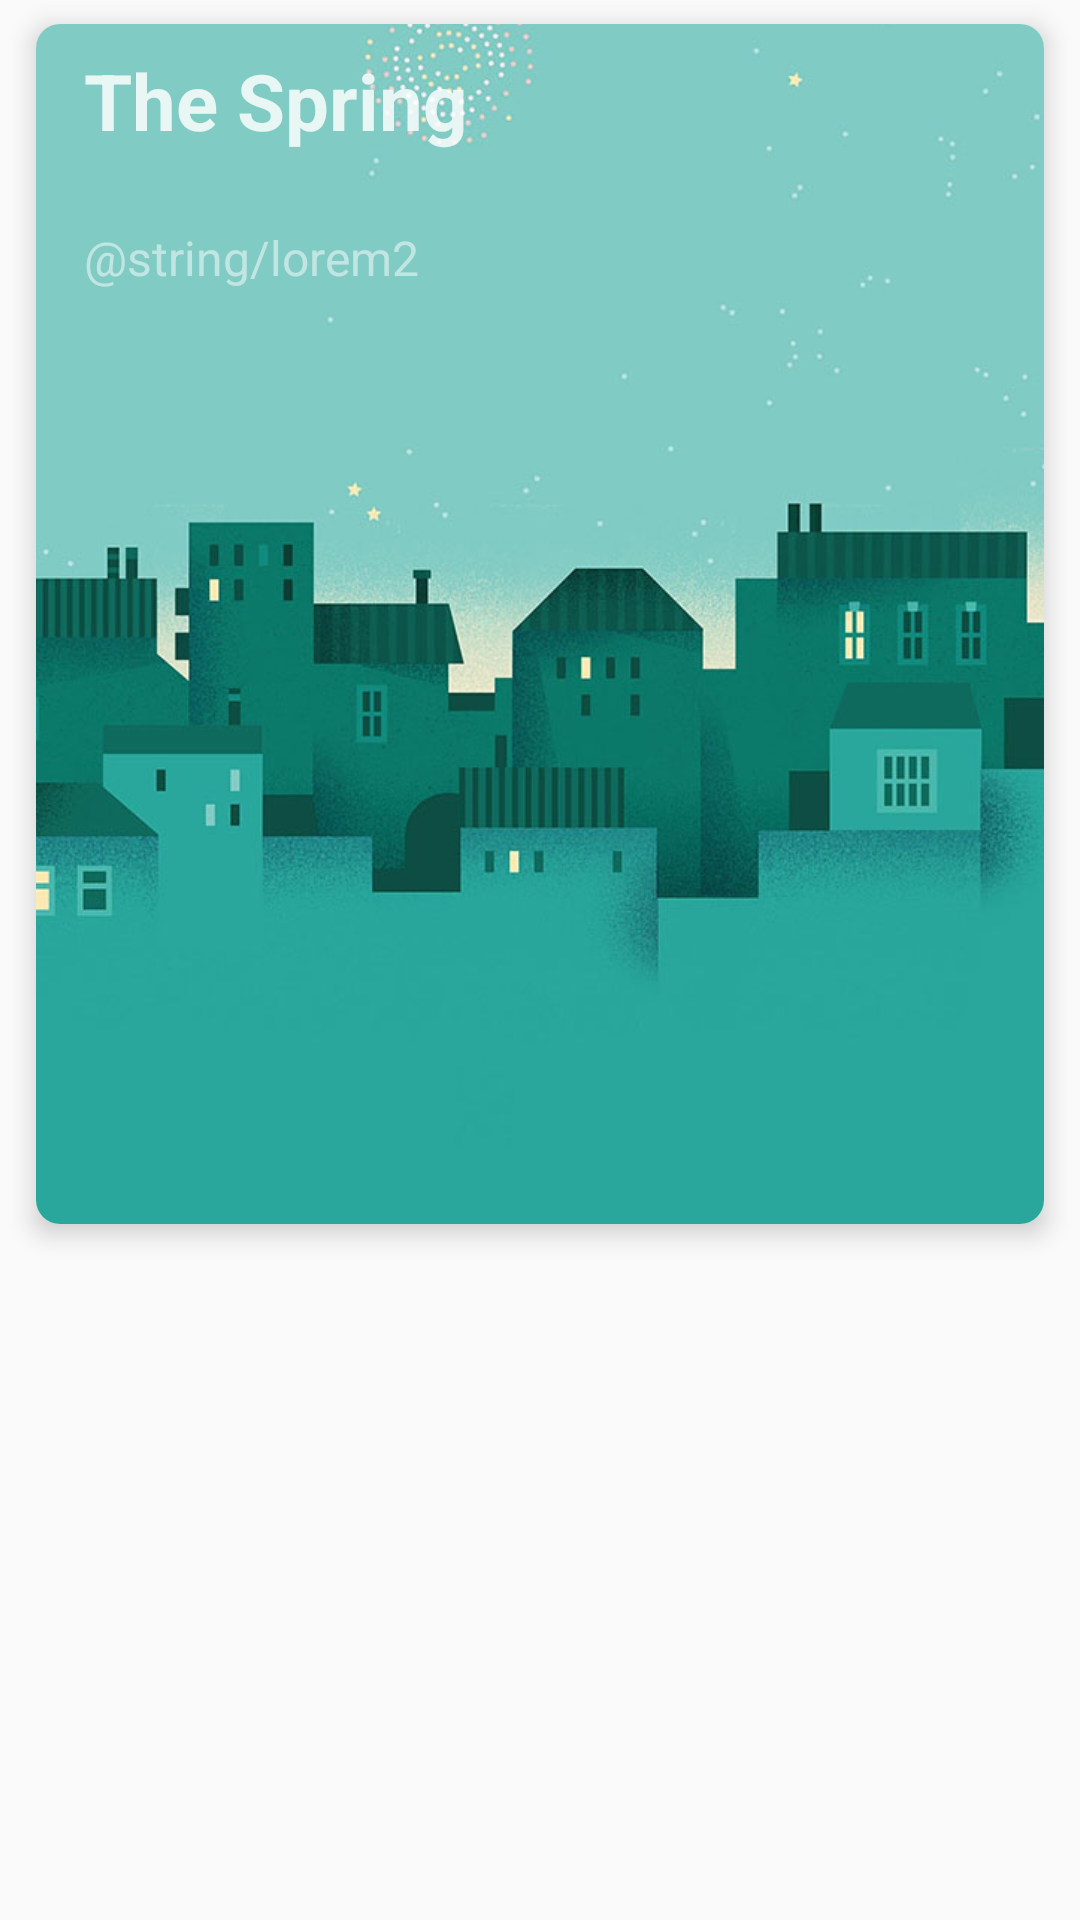

Write the Android layout XML for this screen, with the resource values it uses.
<!-- AndroidManifest.xml: application theme AppTheme -->
<!-- res/layout/bottom_sheet_today.xml -->
<?xml version="1.0" encoding="utf-8"?>
<RelativeLayout xmlns:android="http://schemas.android.com/apk/res/android"
    xmlns:app="http://schemas.android.com/apk/res-auto"
    android:id="@+id/bottom_sheet"
    android:layout_width="match_parent"
    android:layout_height="wrap_content"
    android:elevation="8dp"
    app:behavior_peekHeight="56dp"
    app:layout_behavior="@string/bottom_sheet_behavior">

    <androidx.cardview.widget.CardView
        android:layout_width="wrap_content"
        android:layout_height="400dp"
        android:layout_gravity="center"
        android:layout_marginLeft="12dp"
        android:layout_marginRight="12dp"
        android:layout_marginTop="8dp"
        app:cardCornerRadius="8dp"
        android:layout_marginBottom="-16dp"
        app:cardElevation="5dp">

        <FrameLayout
            android:layout_width="wrap_content"
            android:layout_height="wrap_content">

            <androidx.appcompat.widget.AppCompatImageView
                android:layout_width="wrap_content"
                android:layout_height="wrap_content"
                android:scaleType="centerCrop"
                app:srcCompat="@drawable/img01" />

            <RelativeLayout
                android:layout_width="wrap_content"
                android:layout_height="wrap_content"
                android:paddingLeft="16dp"
                android:paddingTop="8dp"
                android:paddingRight="16dp">

                <androidx.appcompat.widget.AppCompatTextView
                    android:id="@+id/title"
                    style="@style/bigTitleTextViewStyle"
                    android:layout_width="match_parent"
                    android:layout_height="wrap_content"
                    android:paddingBottom="24dp"
                    android:text="The Spring"
                    android:textColor="@color/colorWhite_90" />

                <androidx.appcompat.widget.AppCompatTextView
                    android:id="@+id/description"
                    style="@style/normalTextViewStyle"
                    android:layout_width="match_parent"
                    android:layout_height="wrap_content"
                    android:layout_below="@id/title"
                    android:text="@string/lorem2"
                    android:textColor="@color/colorWhite_50" />

            </RelativeLayout>

        </FrameLayout>

    </androidx.cardview.widget.CardView>
</RelativeLayout>
<!-- resources referenced by this layout -->
<resources>
  <color name="colorWhite_50">#80FFFFFF</color>
  <color name="colorWhite_90">#D0FFFFFF</color>
  <!-- drawable img01: jpg bitmap (drawable, 77311 bytes) -->
  <style name="bigTitleTextViewStyle" parent="normalTextViewStyle">
          <item name="android:textSize">@dimen/text_size_large</item>
          <item name="android:textStyle">bold</item>
      </style>
  <style name="normalTextViewStyle" parent="android:Widget.TextView">
          <item name="android:textColor">@color/textColor</item>
          <item name="android:textSize">@dimen/text_size_normal</item>
      </style>
  <style name="AppTheme" parent="Theme.MaterialComponents.Light.NoActionBar.Bridge">
          
          <item name="colorPrimary">@color/colorPrimary</item>
          <item name="colorPrimaryDark">@color/colorPrimaryDark</item>
          <item name="colorAccent">@color/colorAccent</item>
      </style>
  <dimen name="text_size_large">26sp</dimen>
  <color name="textColor">#8C8C8C</color>
  <dimen name="text_size_normal">16sp</dimen>
  <color name="colorPrimary">#0D71B9</color>
  <color name="colorPrimaryDark">#E0E0E0</color>
  <color name="colorAccent">#0971B6</color>
</resources>
